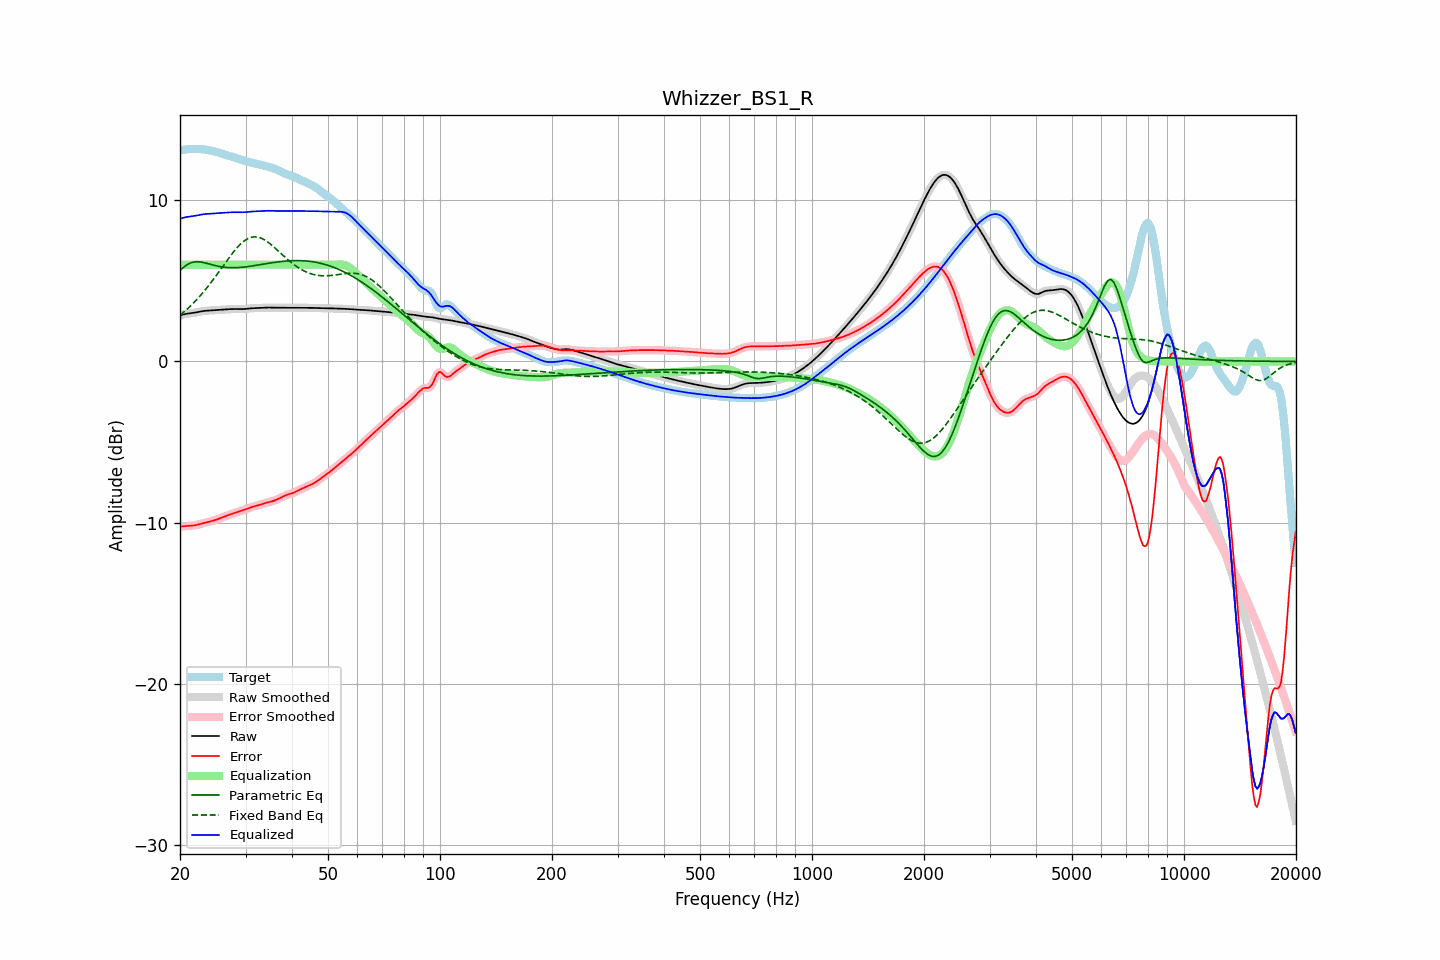

Source data for this figure (header and first rows):
frequency, raw, error, smoothed, error_smoothed, equalization, parametric_eq, fixed_band_eq, equalized_raw, equalized_smoothed, target
20.00, 2.85, -10.23, 2.85, -10.23, 6.00, 5.65, 2.87, 8.85, 8.85, 13.09
20.20, 2.88, -10.23, 2.88, -10.23, 6.00, 5.74, 2.95, 8.88, 8.88, 13.11
20.40, 2.91, -10.22, 2.91, -10.22, 6.00, 5.83, 3.03, 8.91, 8.91, 13.13
20.61, 2.94, -10.21, 2.93, -10.21, 6.00, 5.90, 3.12, 8.94, 8.93, 13.14
20.81, 2.96, -10.20, 2.96, -10.20, 6.00, 5.98, 3.21, 8.96, 8.96, 13.16
21.02, 2.97, -10.20, 2.97, -10.20, 6.00, 6.03, 3.30, 8.97, 8.97, 13.17
21.23, 2.99, -10.19, 2.99, -10.19, 6.00, 6.09, 3.39, 8.99, 8.99, 13.18
21.44, 3.00, -10.19, 3.00, -10.19, 6.00, 6.12, 3.49, 9.00, 9.00, 13.18
21.66, 3.01, -10.18, 3.01, -10.18, 6.00, 6.16, 3.59, 9.01, 9.01, 13.19
21.87, 3.03, -10.16, 3.03, -10.16, 6.00, 6.17, 3.69, 9.03, 9.03, 13.19
22.09, 3.04, -10.14, 3.04, -10.14, 6.00, 6.19, 3.79, 9.04, 9.04, 13.19
22.31, 3.06, -10.12, 3.06, -10.12, 6.00, 6.18, 3.90, 9.06, 9.06, 13.18
22.54, 3.08, -10.09, 3.08, -10.09, 6.00, 6.18, 4.01, 9.08, 9.08, 13.18
22.76, 3.10, -10.07, 3.10, -10.07, 6.00, 6.17, 4.12, 9.10, 9.10, 13.17
22.99, 3.12, -10.04, 3.12, -10.04, 6.00, 6.15, 4.24, 9.12, 9.12, 13.16
23.22, 3.14, -10.01, 3.14, -10.01, 6.00, 6.13, 4.36, 9.14, 9.14, 13.15
23.45, 3.15, -9.99, 3.15, -9.99, 6.00, 6.11, 4.48, 9.15, 9.15, 13.13
23.69, 3.15, -9.96, 3.15, -9.96, 6.00, 6.08, 4.60, 9.15, 9.15, 13.12
23.92, 3.16, -9.94, 3.16, -9.94, 6.00, 6.05, 4.73, 9.16, 9.16, 13.10
24.16, 3.17, -9.91, 3.17, -9.91, 6.00, 6.02, 4.86, 9.17, 9.17, 13.08
24.40, 3.17, -9.89, 3.17, -9.89, 6.00, 6.00, 4.99, 9.17, 9.17, 13.06
24.65, 3.18, -9.86, 3.18, -9.86, 6.00, 5.97, 5.12, 9.18, 9.18, 13.03
24.89, 3.18, -9.82, 3.18, -9.82, 6.00, 5.94, 5.26, 9.18, 9.18, 13.01
25.14, 3.19, -9.79, 3.19, -9.79, 6.00, 5.92, 5.40, 9.19, 9.19, 12.98
25.39, 3.20, -9.76, 3.20, -9.76, 6.00, 5.90, 5.53, 9.20, 9.20, 12.95
25.65, 3.21, -9.72, 3.21, -9.72, 6.00, 5.88, 5.67, 9.21, 9.21, 12.93
25.91, 3.21, -9.68, 3.21, -9.68, 6.00, 5.86, 5.81, 9.21, 9.21, 12.89
26.16, 3.22, -9.64, 3.22, -9.64, 6.00, 5.85, 5.95, 9.22, 9.22, 12.86
26.43, 3.23, -9.60, 3.23, -9.60, 6.00, 5.84, 6.09, 9.23, 9.23, 12.83
26.69, 3.23, -9.56, 3.23, -9.56, 6.00, 5.83, 6.23, 9.23, 9.23, 12.80
26.96, 3.24, -9.53, 3.24, -9.53, 6.00, 5.82, 6.37, 9.24, 9.24, 12.77
27.23, 3.25, -9.49, 3.25, -9.49, 6.00, 5.82, 6.50, 9.25, 9.25, 12.74
27.50, 3.25, -9.46, 3.25, -9.46, 6.00, 5.81, 6.63, 9.25, 9.25, 12.71
27.77, 3.26, -9.43, 3.26, -9.43, 6.00, 5.81, 6.76, 9.26, 9.26, 12.68
28.05, 3.26, -9.39, 3.26, -9.39, 6.00, 5.81, 6.88, 9.26, 9.26, 12.65
28.33, 3.26, -9.36, 3.26, -9.36, 6.00, 5.82, 7.00, 9.26, 9.26, 12.62
28.62, 3.25, -9.33, 3.25, -9.33, 6.00, 5.82, 7.11, 9.25, 9.25, 12.58
28.90, 3.25, -9.30, 3.25, -9.30, 6.00, 5.83, 7.22, 9.25, 9.25, 12.55
29.19, 3.25, -9.26, 3.25, -9.26, 6.00, 5.84, 7.31, 9.25, 9.25, 12.51
29.48, 3.25, -9.23, 3.25, -9.23, 6.00, 5.85, 7.40, 9.25, 9.25, 12.48
29.78, 3.25, -9.19, 3.25, -9.19, 6.00, 5.86, 7.48, 9.25, 9.25, 12.45
30.08, 3.26, -9.16, 3.26, -9.16, 6.00, 5.87, 7.55, 9.26, 9.26, 12.42
30.38, 3.27, -9.12, 3.27, -9.12, 6.00, 5.88, 7.61, 9.27, 9.27, 12.39
30.68, 3.28, -9.08, 3.28, -9.08, 6.00, 5.90, 7.65, 9.28, 9.28, 12.37
30.99, 3.29, -9.05, 3.29, -9.05, 6.00, 5.91, 7.69, 9.29, 9.29, 12.34
31.30, 3.30, -9.02, 3.30, -9.02, 6.00, 5.93, 7.71, 9.30, 9.30, 12.32
31.61, 3.31, -8.99, 3.31, -8.99, 6.00, 5.94, 7.73, 9.31, 9.31, 12.29
31.93, 3.31, -8.96, 3.31, -8.96, 6.00, 5.96, 7.73, 9.31, 9.31, 12.27
32.24, 3.31, -8.93, 3.31, -8.93, 6.00, 5.97, 7.72, 9.31, 9.31, 12.25
32.57, 3.32, -8.91, 3.32, -8.91, 6.00, 5.99, 7.69, 9.32, 9.32, 12.22
32.89, 3.32, -8.88, 3.32, -8.88, 6.00, 6.01, 7.67, 9.32, 9.32, 12.20
33.22, 3.33, -8.84, 3.33, -8.84, 6.00, 6.02, 7.62, 9.33, 9.33, 12.18
33.55, 3.34, -8.81, 3.34, -8.81, 6.00, 6.04, 7.57, 9.34, 9.34, 12.15
33.89, 3.35, -8.78, 3.35, -8.78, 6.00, 6.06, 7.51, 9.35, 9.35, 12.12
34.23, 3.35, -8.75, 3.35, -8.75, 6.00, 6.07, 7.45, 9.35, 9.35, 12.10
34.57, 3.35, -8.73, 3.35, -8.73, 6.00, 6.09, 7.38, 9.35, 9.35, 12.07
34.92, 3.34, -8.70, 3.34, -8.70, 6.00, 6.10, 7.30, 9.34, 9.34, 12.05
35.27, 3.34, -8.68, 3.34, -8.68, 6.00, 6.12, 7.22, 9.34, 9.34, 12.02
35.62, 3.34, -8.65, 3.34, -8.65, 6.00, 6.13, 7.14, 9.34, 9.34, 11.99
35.97, 3.34, -8.61, 3.34, -8.61, 6.00, 6.15, 7.05, 9.34, 9.34, 11.95
... 635 more rows
